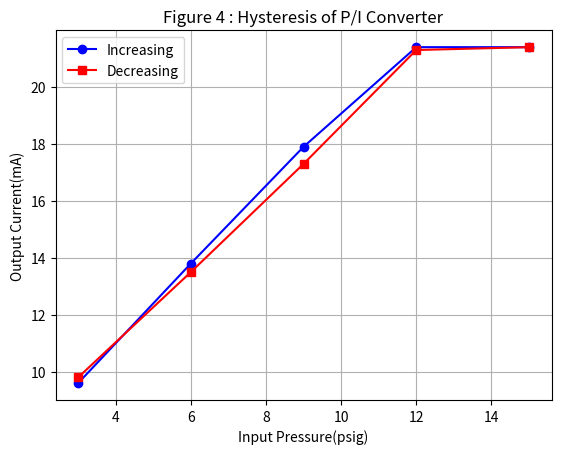

Write the Python code that produced this figure.
import matplotlib.pyplot as plt
import numpy as np

# Define x and y values
x = np.array([3, 6, 9, 12, 15])
y1 = np.array([9.6, 13.8, 17.9, 21.4, 21.4])
y2 = np.array([9.8, 13.5, 17.3, 21.3, 21.4])  # Fixed syntax error

# Plot both graphs with lines connecting points
plt.plot(x, y1, marker='o', linestyle='-', label='Increasing', color='b')
plt.plot(x, y2, marker='s', linestyle='-', label='Decreasing', color='r')

# Add labels and title
plt.xlabel("Input Pressure(psig)")
plt.ylabel("Output Current(mA)")
plt.title("Figure 4 : Hysteresis of P/I Converter")
plt.legend()
plt.grid(True)

# Show the plot
plt.show()
